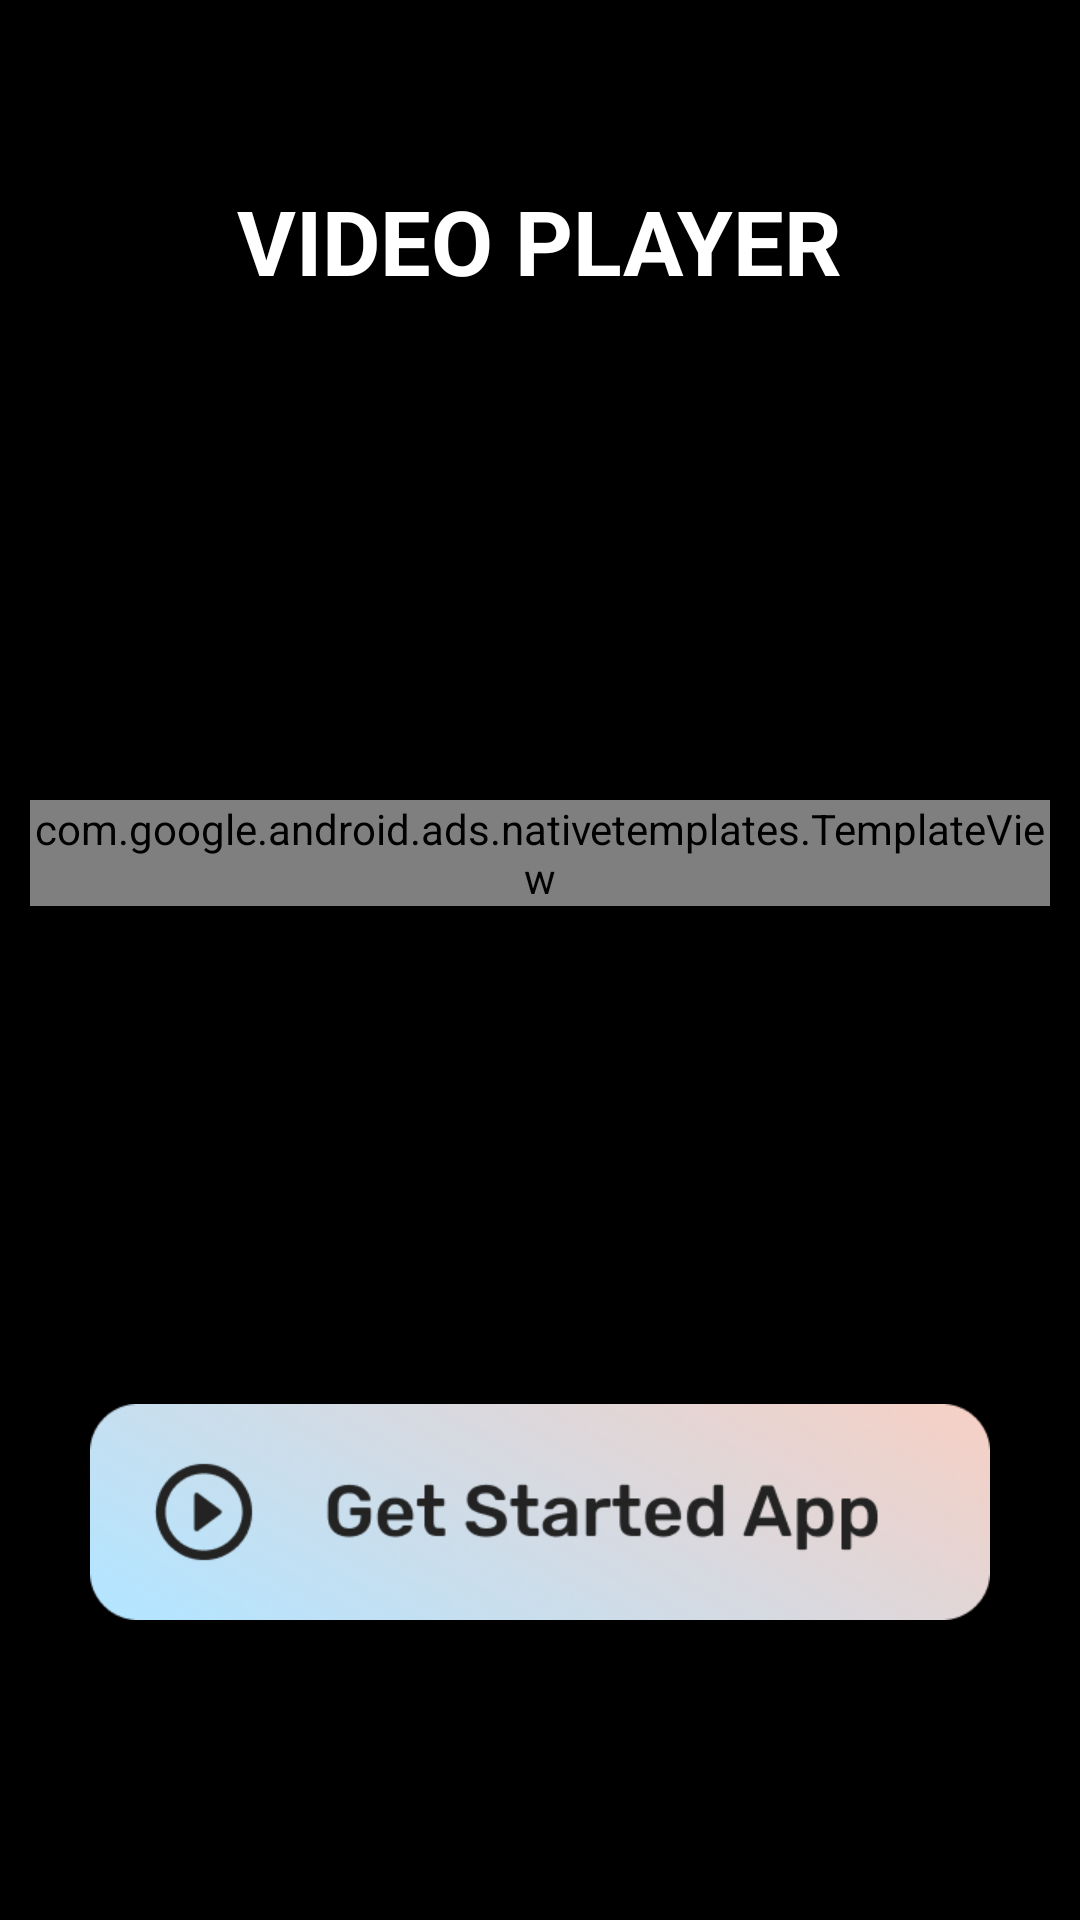

Layout XML and referenced resources for this Android screen:
<!-- AndroidManifest.xml: application theme Theme.VideoProjector -->
<!-- res/layout/activity_start_app.xml -->
<?xml version="1.0" encoding="utf-8"?>
<androidx.constraintlayout.widget.ConstraintLayout xmlns:android="http://schemas.android.com/apk/res/android"
    xmlns:app="http://schemas.android.com/apk/res-auto"
    xmlns:tools="http://schemas.android.com/tools"
    android:layout_width="match_parent"
    android:layout_height="match_parent"
    android:layout_centerVertical="true"
    android:background="#000000"
    android:orientation="vertical"
    tools:context=".StartApp">

    <TextView
        android:id="@+id/title"
        android:layout_width="wrap_content"
        android:layout_height="wrap_content"
        android:text="VIDEO PLAYER"
        android:textColor="@color/white"
        android:textStyle="bold"
        android:textSize="30sp"
        android:layout_marginTop="60dp"
        app:layout_constraintEnd_toEndOf="parent"
        app:layout_constraintStart_toStartOf="parent"
        app:layout_constraintTop_toTopOf="parent" />

    <com.google.android.ads.nativetemplates.TemplateView
        android:id="@+id/native_ad_view_news_feed"
        android:layout_height="wrap_content"
        android:layout_width="match_parent"
        app:layout_constraintBottom_toTopOf="@+id/getStartedApp"
        app:layout_constraintEnd_toEndOf="parent"
        android:layout_marginLeft="10dp"
        android:layout_marginRight="10dp"
        app:layout_constraintStart_toStartOf="parent"
        app:layout_constraintTop_toBottomOf="@+id/title"
        app:gnt_template_type= "@layout/gnt_medium_template_view"/>

    <ImageView
        android:id="@+id/getStartedApp"
        android:layout_width="300dp"
        android:layout_height="72dp"
        android:layout_marginBottom="100dp"
        android:onClick="onGetStartedAppButtonClick"
        app:layout_constraintBottom_toBottomOf="parent"
        app:layout_constraintEnd_toEndOf="parent"
        app:layout_constraintStart_toStartOf="parent"
        app:srcCompat="@drawable/getstarted" />
</androidx.constraintlayout.widget.ConstraintLayout>
<!-- resources referenced by this layout -->
<resources>
  <!-- drawable getstarted: png bitmap (drawable, 83105 bytes) -->
  <style name="Theme.VideoProjector" parent="Theme.MaterialComponents.DayNight.NoActionBar">
          
          <item name="colorPrimary">@color/purple_500</item>
          <item name="colorPrimaryVariant">@color/purple_700</item>
          <item name="colorOnPrimary">@color/white</item>
          
          <item name="colorSecondary">@color/teal_200</item>
          <item name="colorSecondaryVariant">@color/teal_700</item>
          <item name="colorOnSecondary">@color/black</item>
          
          <item name="android:statusBarColor" tools:targetApi="l">?attr/colorPrimaryVariant</item>
          
      </style>
  <!-- not gathered from this repository: default colours our renderer supplied (Android Studio template values) -->
  <color name="purple_500">#FF6200EE</color>
  <color name="purple_700">#FF3700B3</color>
  <color name="teal_200">#FF03DAC5</color>
  <color name="teal_700">#FF018786</color>
  <color name="black">#FF000000</color>
  <color name="white">#FFFFFFFF</color>
</resources>
